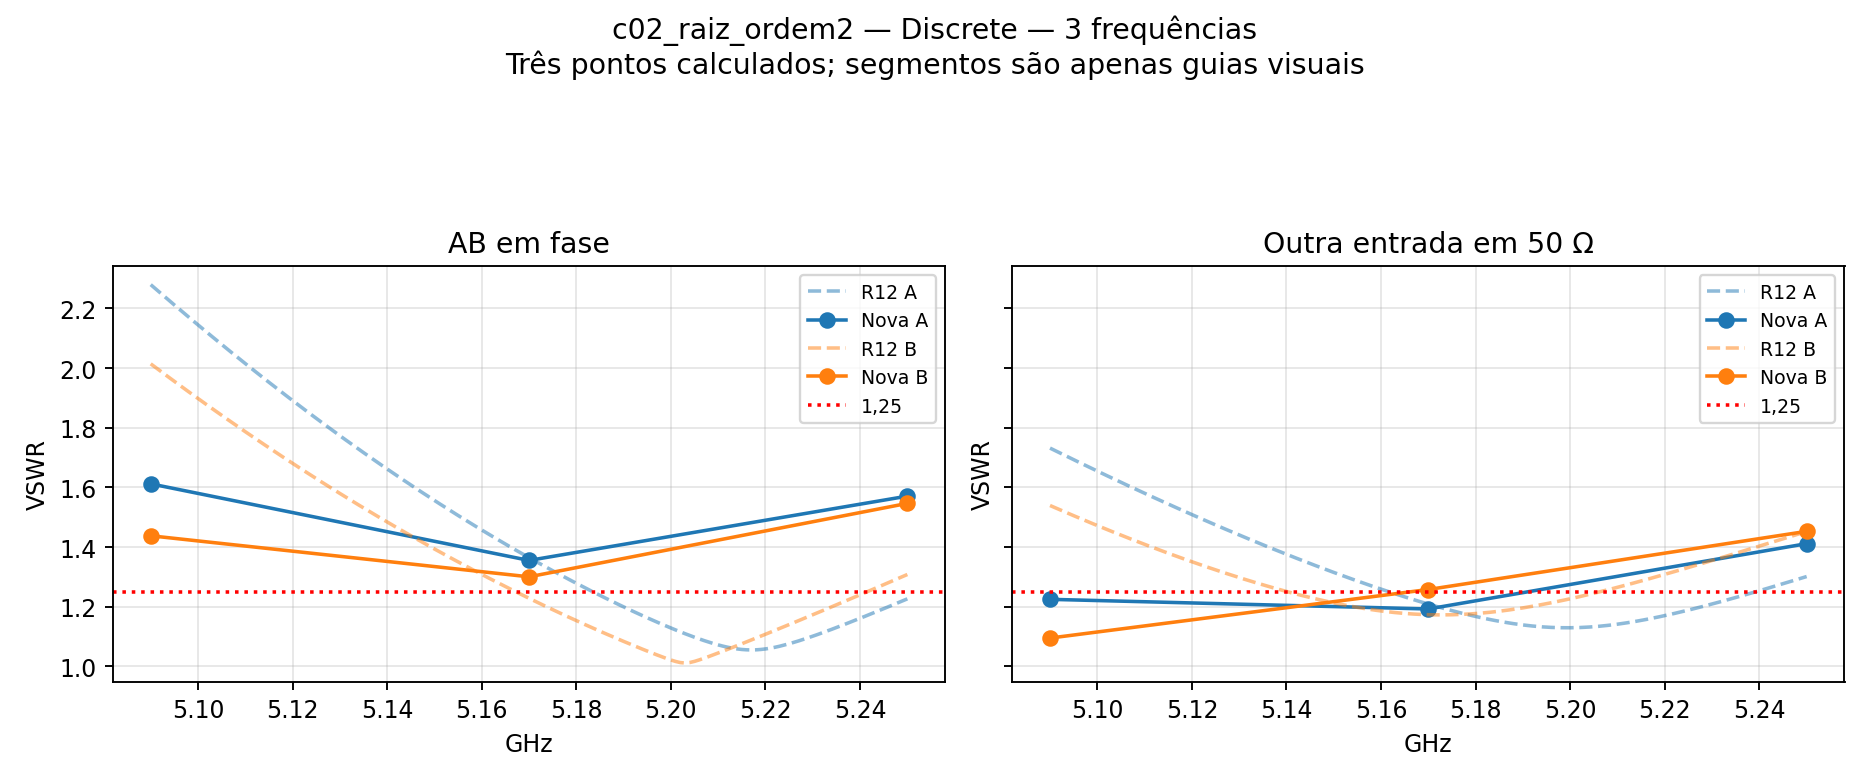

Source data for this figure (header and first rows):
GHz, VSWR_ativo_A, VSWR_ativo_B, VSWR_casado_A, VSWR_casado_B
5.09, 1.612, 1.438, 1.225, 1.095
5.17, 1.355, 1.3, 1.193, 1.258
5.25, 1.571, 1.546, 1.412, 1.453
